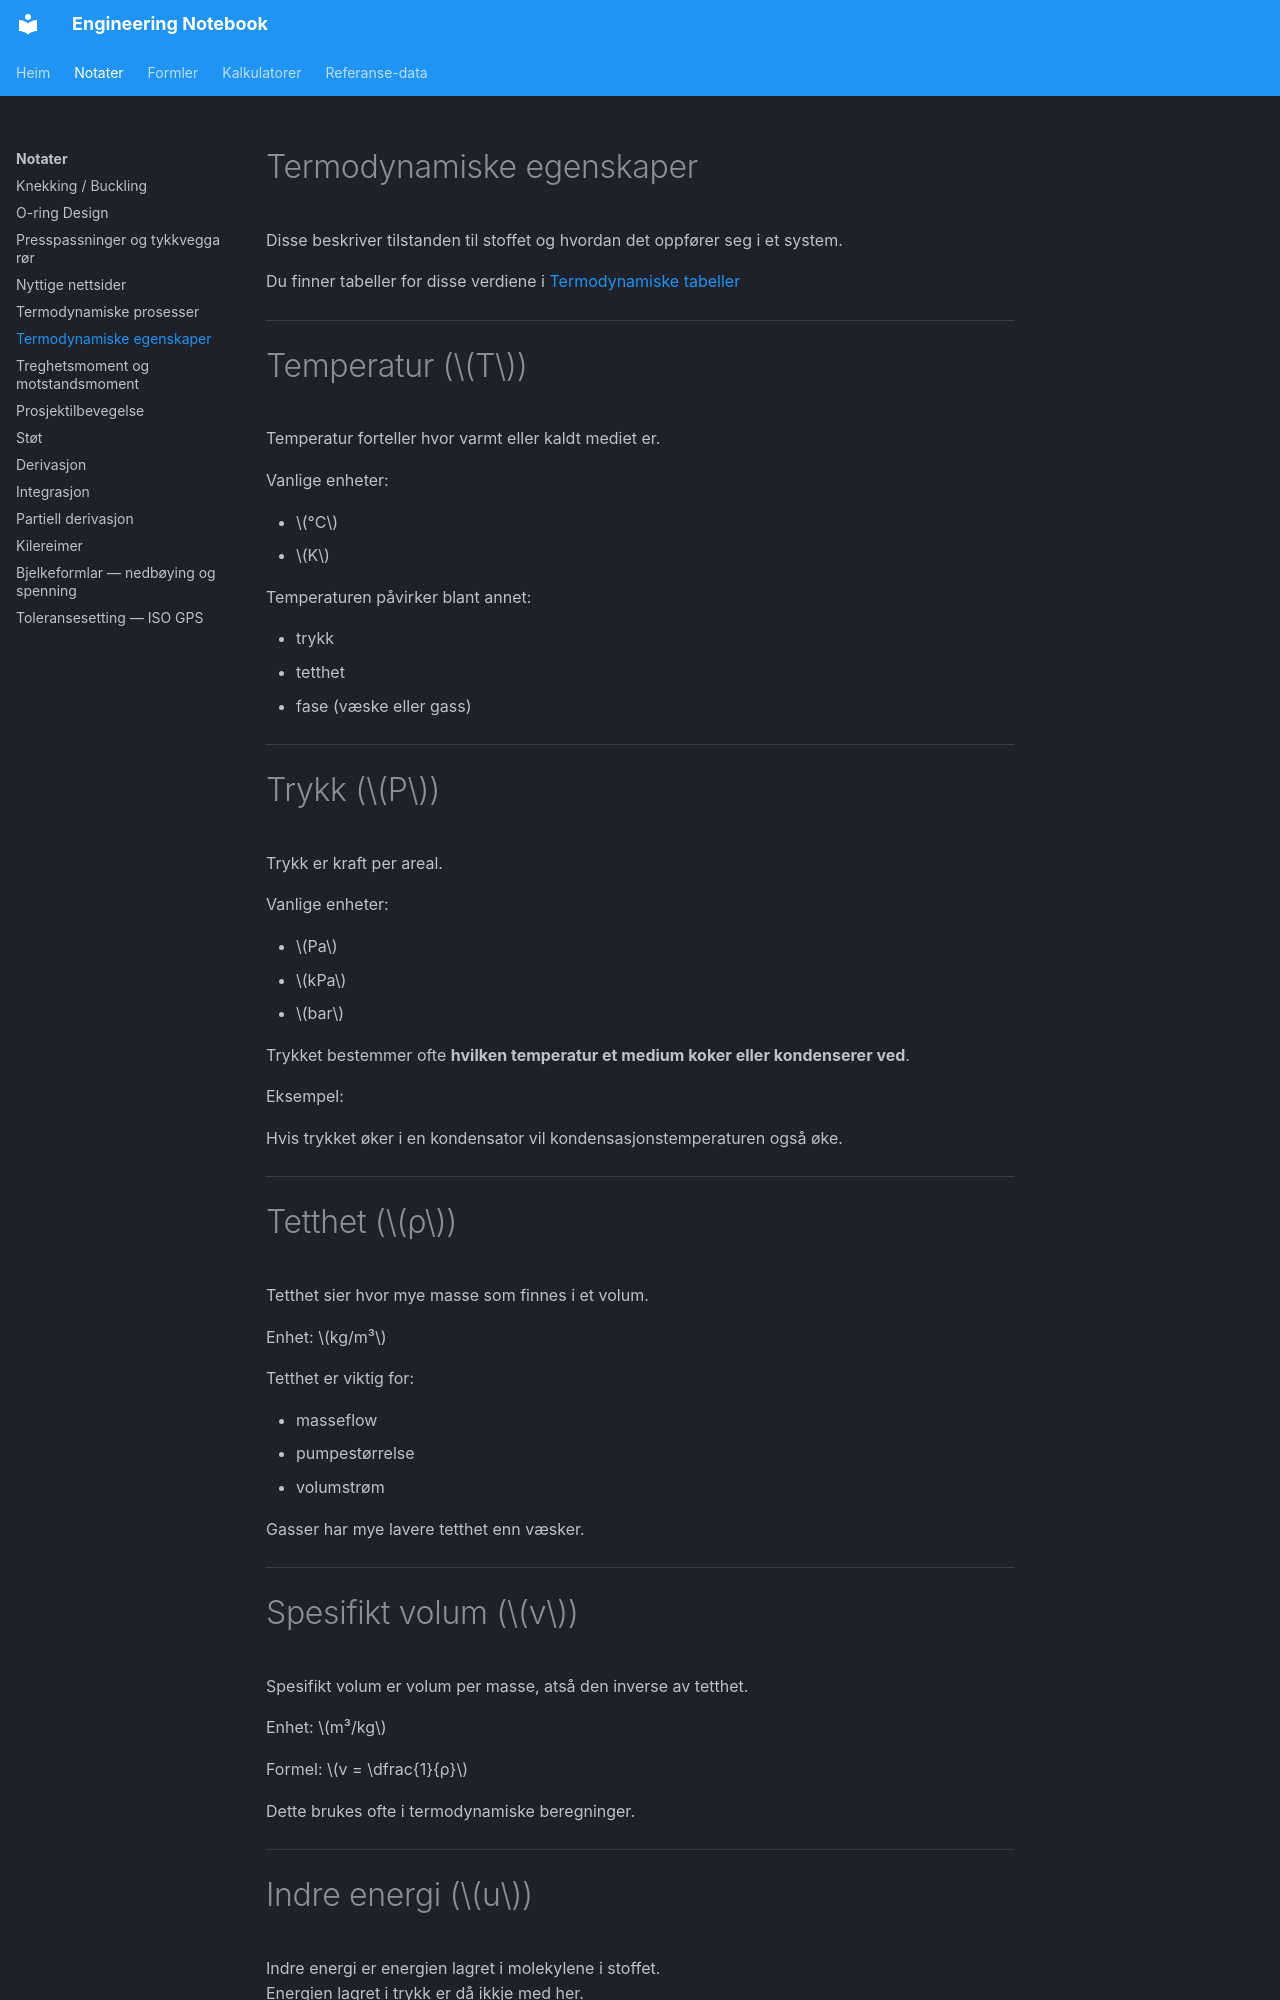

repository: kristiantorvik/Engineering-Notebook · page: notes/termodynamiske-egenskaper/index.html · generator: mkdocs

---
title: Termodynamiske egenskaper
summary: Kort forklaring av de viktigste termodynamiske egenskapene som vises i tabellene, Forklarer Temperatur, Trykk, Tetthet, Spesifikt volum, Indre energi, Entalpi, Entropi, Varmekapasitet Cp og Cv og dampfraksjon / kvalitet.
tags:
  - Termodynamikk
  - Varmepumpe
  - Egenskaper
type: notat
search_words:
updated: 2026-03-27
---

# Termodynamiske egenskaper

Disse beskriver tilstanden til stoffet og hvordan det oppfører seg i et system.

Du finner tabeller for disse verdiene i [Termodynamiske tabeller](../calculators/thermodynamics.md)

---

# Temperatur ($T$)

Temperatur forteller hvor varmt eller kaldt mediet er.

Vanlige enheter:

- $°C$
- $K$

Temperaturen påvirker blant annet:

- trykk
- tetthet
- fase (væske eller gass)

---

# Trykk ($P$)

Trykk er kraft per areal.

Vanlige enheter:

- $Pa$
- $kPa$
- $bar$

Trykket bestemmer ofte **hvilken temperatur et medium koker eller kondenserer ved**.

Eksempel:

Hvis trykket øker i en kondensator vil kondensasjonstemperaturen også øke.

---

# Tetthet ($ρ$)

Tetthet sier hvor mye masse som finnes i et volum.

Enhet: $kg/m³$

Tetthet er viktig for:

- masseflow
- pumpestørrelse
- volumstrøm

Gasser har mye lavere tetthet enn væsker.

---

# Spesifikt volum ($v$)

Spesifikt volum er volum per masse, atså den inverse av tetthet.

Enhet: $m³/kg$

Formel: $v = \dfrac{1}{ρ}$

Dette brukes ofte i termodynamiske beregninger.

---
